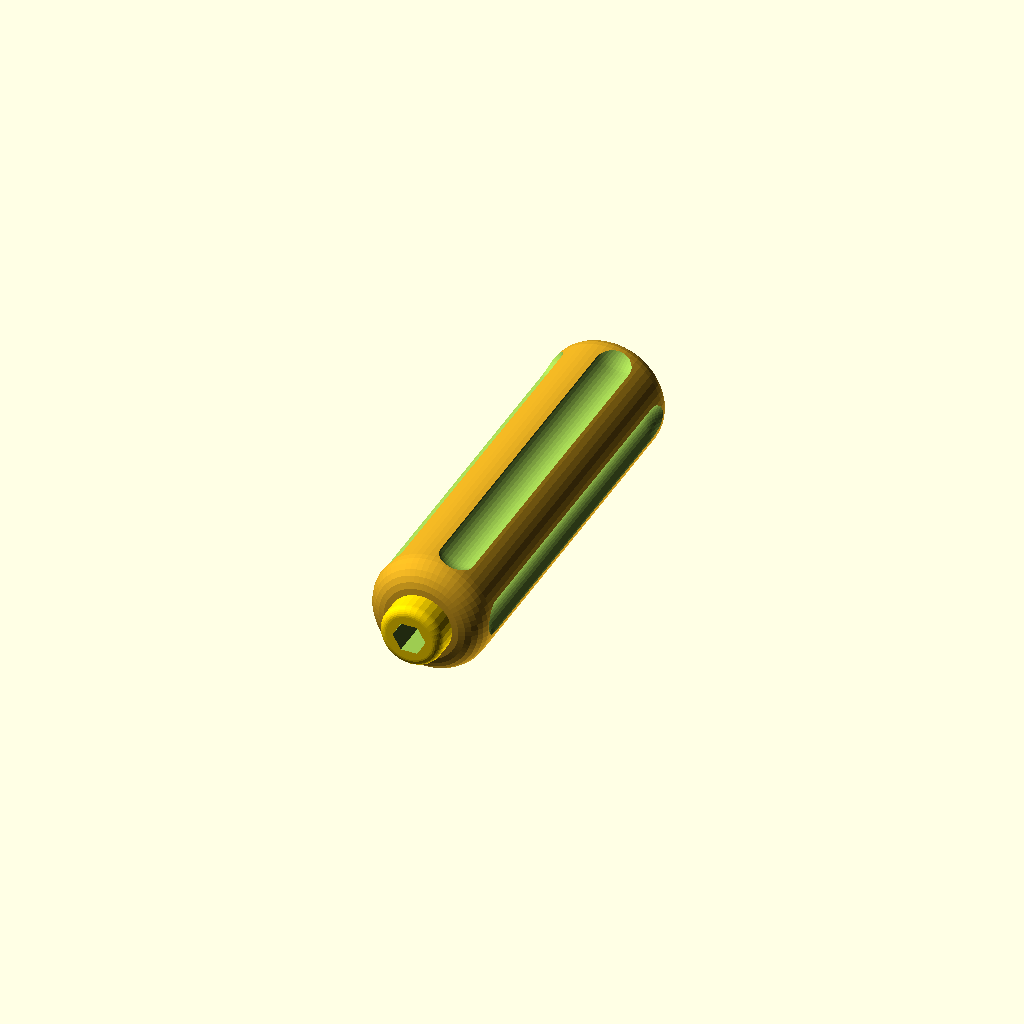
Cell 1: rendered with the file's own defaults.
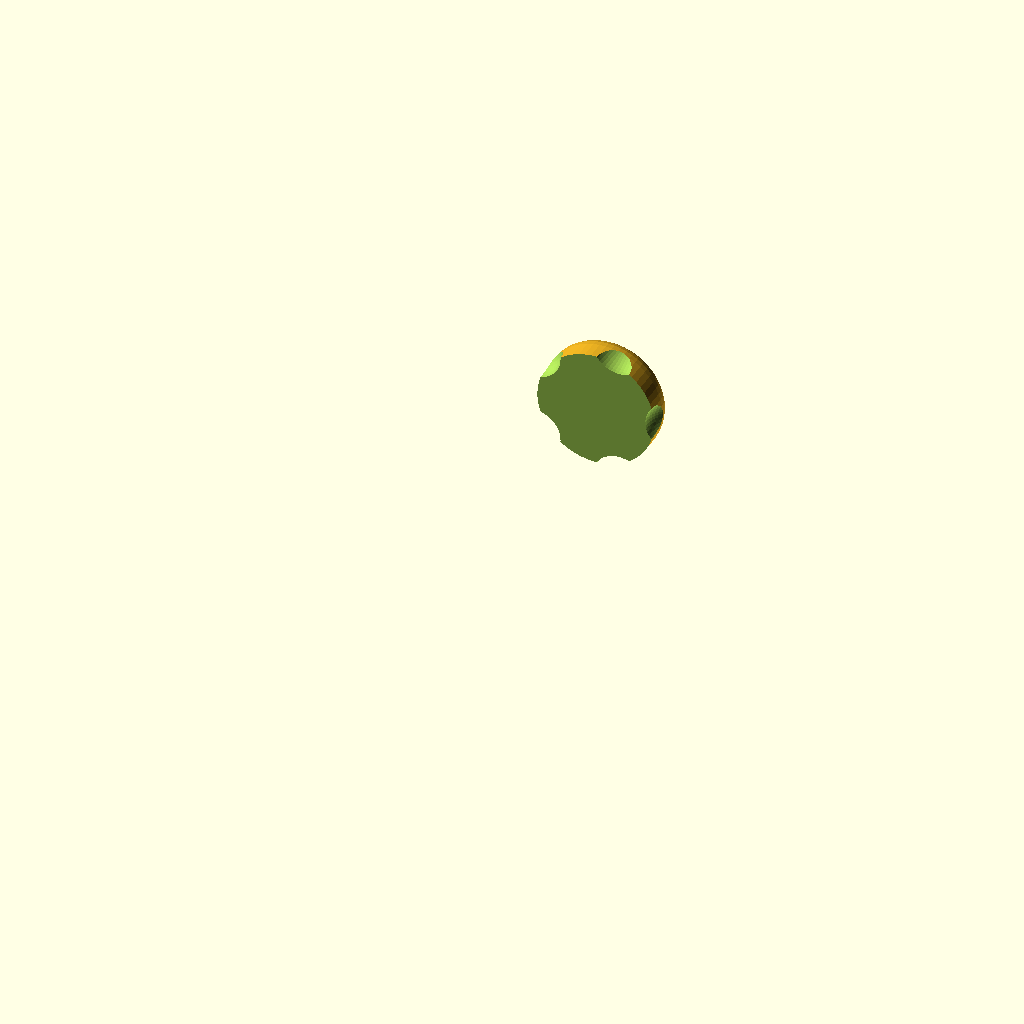
Cell 2: the same model with hole_size = 30.
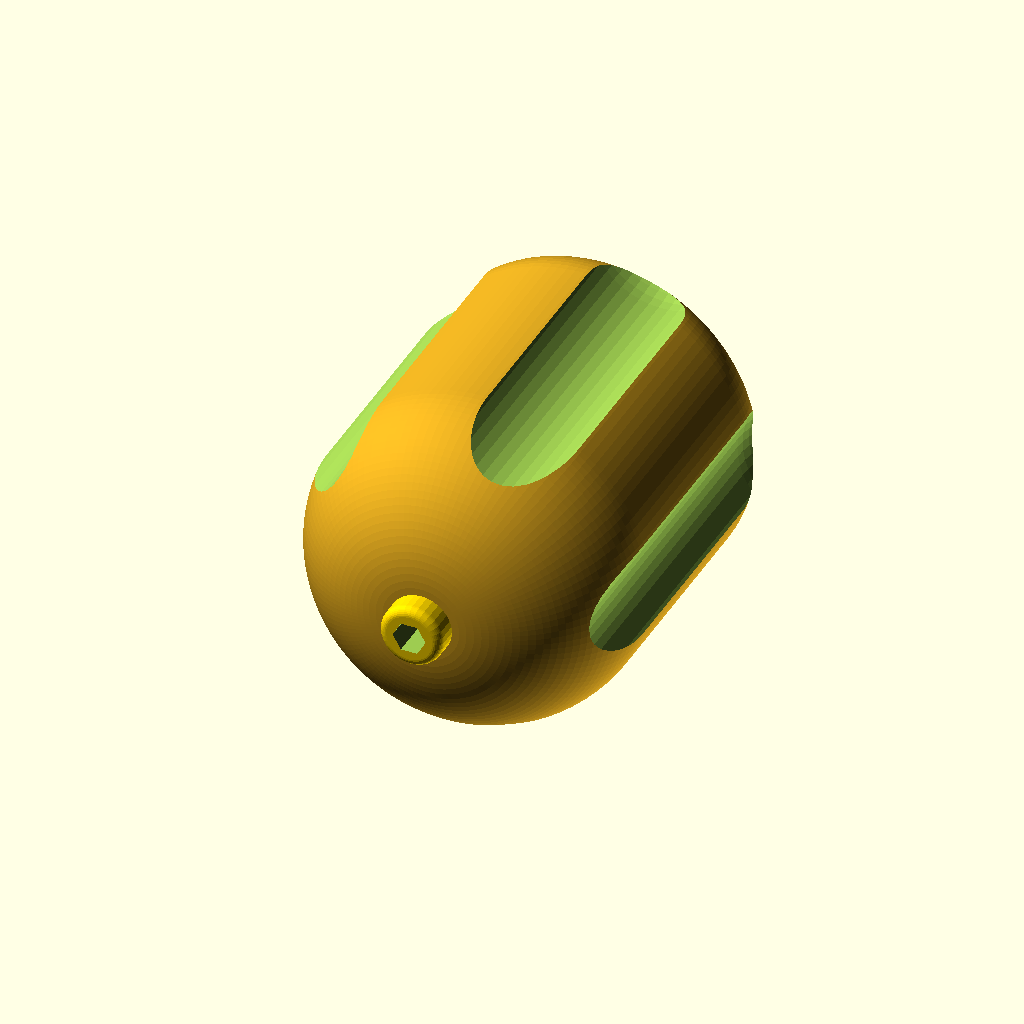
Cell 3: the same model with handle_dia = 80.
All cells are drawn from one camera (rotation 55°, 0°, 25°, orthographic, colour scheme Cornfield), so only the parameter changes between them.
Source of the model, openscad/CustomHandleR2.scad:
//// File: CustomHandleR2.scad
//// Version: OpenSCAD 2015.03-2
//// Author: Kijja Chaovanakij
//// Date: 2018.07.11

// Revise-1: 2018.07.30
// - Change input size of square hole or hexagon hole from diagonal dimension to opposite side dimension.
// Revise-2: 2020.07.11
// - Rewrite for faster rendering
// - Remove some features
// Revise-3: 2020.07.13
// - bug fix about groove

//smoothness
smooth=3; //[1:high, 2:medium, 3:low]
//hole tolerance[0.66]
tol=0.66; //[0.5:0.02:0.8]
//test hole size (used together with collet)
test_hole=0; //[0:no, 1:yes]

/*[option]*/
//shape of the hole
hole_shape=1; //[0:round, 1:hexagon, 2:square]
//add the shield
shield=0; //[0:no, 1:yes]
//add the collet
collet=1; //[0:no, 1:yes]
//hole at the end of the handle
end_hole=0; //[0:no, 1:yes]

/*[hole]*/
//diameter of the round hole[8]
hole_dia=8; //[3:0.1:30]
//side to opposite side of the hexagon hole or the square hole[6.24]
hole_size=6.24; //[4:0.02:30]
//depth of the hole[80]
hole_dep=90; //[5:1:150]

/*[handle] */
//diameter of the handle[28] >= (hole diameter+7mm.)
handle_dia=28; //[10:1:80]
//length of the handle[100]
handle_len=100; //[10:1:150]
//number of the grooves
n_groove=5; //[0:1:8]

/*[collet] */
//diameter of the collet[15] >= (hole diameter+5mm.)
collet_dia=15; //[8:1:35]
//length of the collet[6]
collet_len=6; //[5:1:25]

/*[shield]*/
//width of the shield
shield_wid=12; //[10:1:30]
//thickness of the shield 
shield_thi=3; //[2:0.1:5]

/*[Hidden]*/
$fa=3;
$fs=smooth/2;

//======== main ========//
if (shield==1)
  echo("total handle length=", handle_len+shield_thi);
else if (collet==1)
  echo("total handle length=", handle_len+collet_len);
else
  echo("total handle length=", handle_len);

if (test_hole==1)
  test_hole();
else
  rotate([90, 0, 0])
  translate([0, 0, -handle_len/2])
  handle();

module handle(){
  difference(){
    union(){
      color("Goldenrod")
      rotate_extrude()
      difference(){
        square([handle_dia/2, handle_len]);
        translate([handle_dia/2, 0])
        rotate([0, 0, 90])
          chamfer(size=handle_dia/5);
        if (shield==0)
          if (collet==0)
            translate([handle_dia/2, handle_len])
            rotate([0, 0, 180])
              chamfer(size=handle_dia/5);
          else if (collet==1)
            if (collet_dia <= handle_dia)
              translate([handle_dia/2, handle_len])
              rotate([0, 0, 180])
                chamfer(size=handle_dia/2-collet_dia/2);
      }//d
      if (shield==1)
        add_shield();
      else if (collet==1)
        add_collet();
    }//u
    groove();
    cut_center_hole();
    if (end_hole==1)
      cut_end_hole();
  }//d
}//m
//

module add_shield(){
  color("Gold")
  translate([0, 0, handle_len])
  rotate_extrude()
  union(){
    square([handle_dia/2+shield_wid-shield_thi/2, shield_thi]);
    translate([handle_dia/2+shield_wid-shield_thi/2, shield_thi/2])
      circle(d=shield_thi, $fn=32);
  }//u
}//m
//

module add_collet(){
  color("Gold")
  translate([0, 0, handle_len])
  rotate_extrude()
    difference(){
      square([collet_dia/2, collet_len]);
      translate([collet_dia/2, collet_len])
      rotate([0, 0, 180])
        chamfer(size=2, $fn=32);
    }//d
}//m
//

module groove(){
  $fn=48;
  for (i=[0:1:n_groove-1])
    rotate([0, 0, i*360/n_groove])
    translate([handle_dia/2*1.3, 0, 0])
      rotate_extrude()
      difference(){
        hull(){
          for (j=[handle_len*0.1, handle_len*0.9])
            translate([0, j, 0])
              circle(d=handle_dia*0.45);
        }//h
        translate([-handle_dia, -handle_dia/2, 0])
          square([handle_dia, handle_len+handle_dia]);
      }//d
}//m
//

module cut_center_hole(){
  ep=0.001;
  translate([0, 0, handle_len-hole_dep-ep])
  linear_extrude(hole_dep+collet_len+shield_thi)
  if (hole_shape==0)
    circle(d=hole_dia+tol);
  else if (hole_shape==1)
    circle(d=hole_size/cos(30)+tol, $fn=6);
  else if (hole_shape==2)
    circle(d=hole_size/cos(45)+tol, $fn=4);
}//m
//

module cut_end_hole(){
  translate([handle_dia/2*0.5, 0, 0])
  rotate([0, 40, 0])
    cylinder(h=handle_dia, d=2.4, center=true, $fn=32);
}//m
//

module chamfer(size=2){
  ep=0.001;
  translate([-ep, -ep])
  difference(){
    square([size, size]);
    translate([size, size])
      circle(r=size);
  }//d
}//m
//

module test_hole(){
  translate([0, 0, -handle_len])
  difference(){
    add_collet();
    cut_center_hole();
  }//d
}//m
//
Parameter table extracted from the source (name, type, default, range or options):
smooth: number, default 3, options 1, 2, 3
tol: number, default 0.66, range 0.5 to 0.8, step 0.02
test_hole: number, default 0, options 0, 1
hole_shape: number, default 1, options 0, 1, 2
shield: number, default 0, options 0, 1
collet: number, default 1, options 0, 1
end_hole: number, default 0, options 0, 1
hole_dia: number, default 8, range 3 to 30, step 0.1
hole_size: number, default 6.24, range 4 to 30, step 0.02
hole_dep: number, default 90, range 5 to 150, step 1
handle_dia: number, default 28, range 10 to 80, step 1
handle_len: number, default 100, range 10 to 150, step 1
n_groove: number, default 5, range 0 to 8, step 1
collet_dia: number, default 15, range 8 to 35, step 1
collet_len: number, default 6, range 5 to 25, step 1
shield_wid: number, default 12, range 10 to 30, step 1
shield_thi: number, default 3, range 2 to 5, step 0.1
